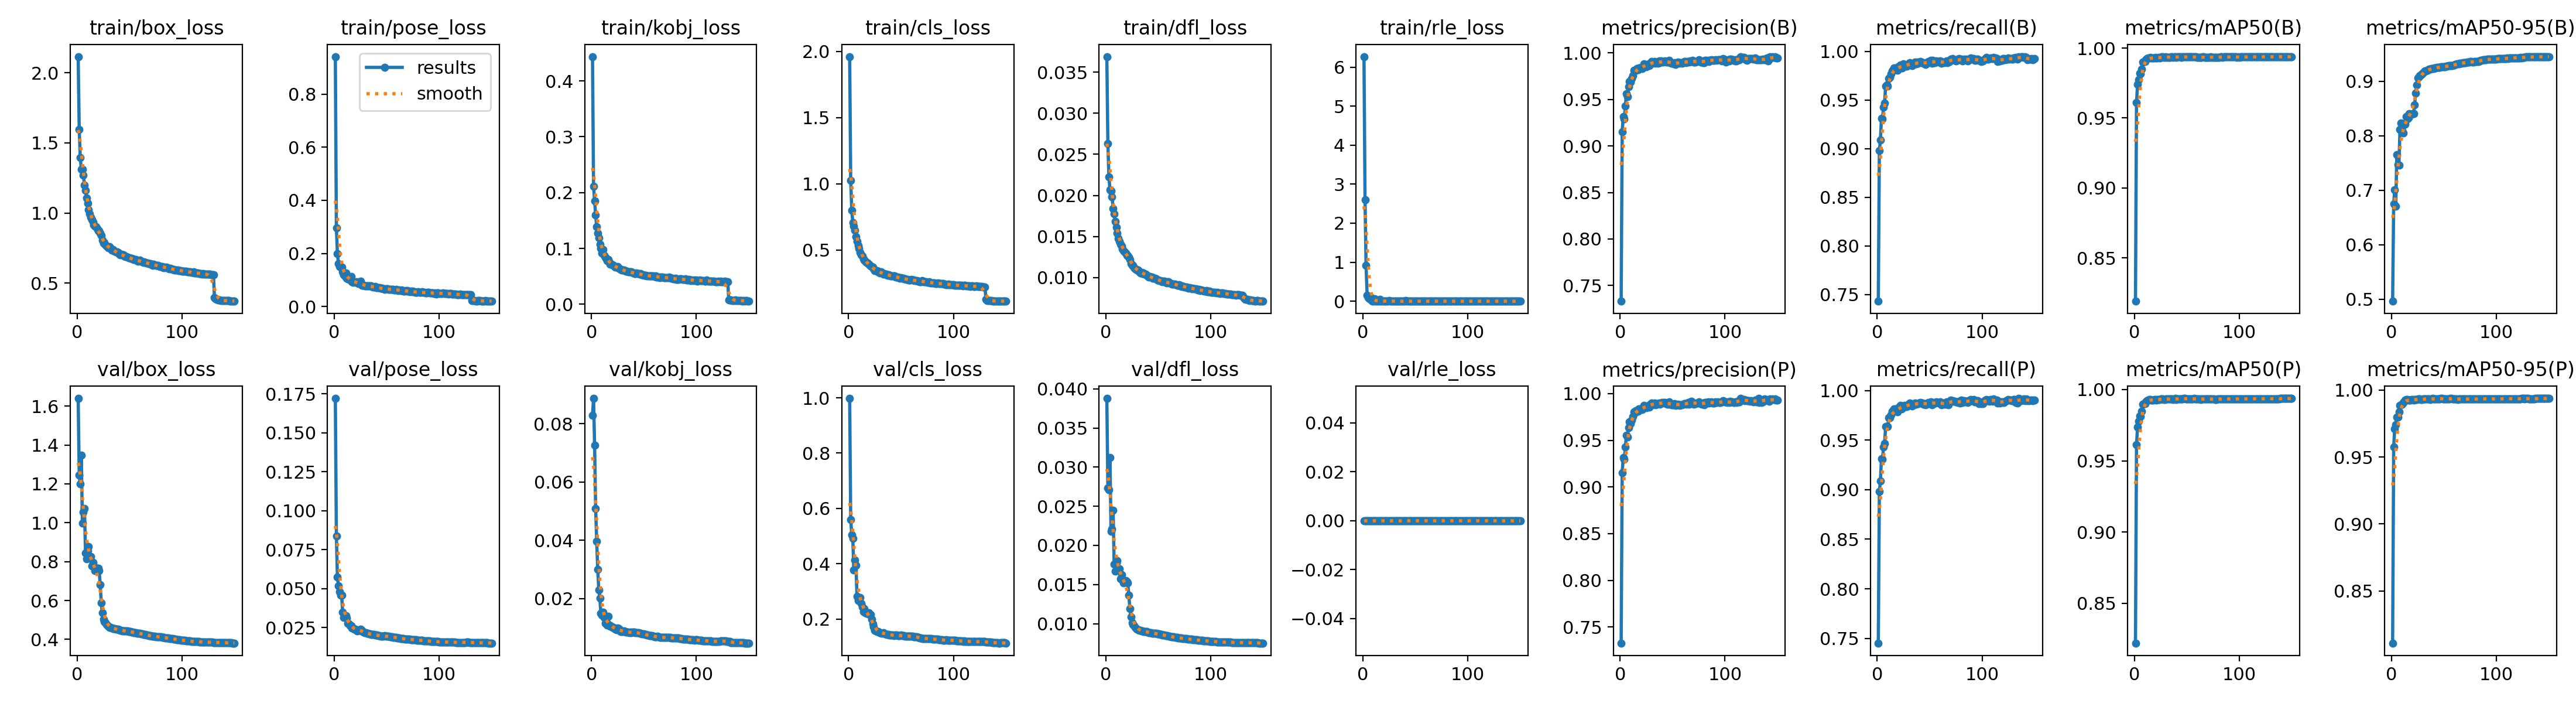

Values plotted in this chart, from the file beside it:
epoch, time, train/box_loss, train/pose_loss, train/kobj_loss, train/cls_loss, train/dfl_loss, train/rle_loss, metrics/precision(B), metrics/recall(B), metrics/mAP50(B), metrics/mAP50-95(B), metrics/precision(P), metrics/recall(P), metrics/mAP50(P), metrics/mAP50-95(P), val/box_loss, val/pose_loss, val/kobj_loss, val/cls_loss, val/dfl_loss, val/rle_loss, lr/pg0, lr/pg1
1, 437.3, 2.115, 0.9411, 0.4437, 1.962, 0.0369, 6.272, 0.733, 0.7431, 0.819, 0.4962, 0.7328, 0.7452, 0.8222, 0.8111, 1.639, 0.1721, 0.08288, 0.9978, 0.03879, 0, 0.000999, 0.000999
2, 694.6, 1.594, 0.2954, 0.2114, 1.027, 0.02629, 2.596, 0.9153, 0.8979, 0.9609, 0.6752, 0.9154, 0.8981, 0.9612, 0.9576, 1.245, 0.08364, 0.08868, 0.5598, 0.02737, 0, 0.001999, 0.001999
3, 941.9, 1.394, 0.1994, 0.1851, 0.8004, 0.02228, 0.9124, 0.9315, 0.9086, 0.9742, 0.7002, 0.9315, 0.9086, 0.9738, 0.9709, 1.2, 0.05732, 0.07252, 0.5046, 0.0271, 0, 0.002998, 0.002998
4, 1188, 1.309, 0.161, 0.1598, 0.7068, 0.02068, 0.155, 0.9291, 0.9313, 0.9772, 0.6711, 0.9294, 0.9316, 0.9778, 0.9742, 1.347, 0.05183, 0.05094, 0.4909, 0.03126, 0, 0.002997, 0.002997
5, 1433, 1.31, 0.1505, 0.1392, 0.6783, 0.02057, 0.08787, 0.9427, 0.9307, 0.982, 0.7647, 0.9426, 0.9306, 0.9815, 0.9797, 0.9976, 0.04818, 0.03957, 0.377, 0.02183, 0, 0.002995, 0.002995
6, 1679, 1.271, 0.1476, 0.1273, 0.6469, 0.01986, 0.06999, 0.9559, 0.9428, 0.9816, 0.7467, 0.9552, 0.9431, 0.9811, 0.9797, 1.055, 0.04579, 0.03004, 0.4138, 0.0221, 0, 0.002992, 0.002992
7, 1925, 1.196, 0.1486, 0.1189, 0.6005, 0.01844, 0.1025, 0.9533, 0.9469, 0.985, 0.7458, 0.9533, 0.9469, 0.9849, 0.9836, 1.073, 0.0457, 0.02299, 0.3942, 0.02448, 0, 0.002988, 0.002988
8, 2169, 1.161, 0.13, 0.1072, 0.5637, 0.01776, 0.03661, 0.964, 0.9646, 0.99, 0.8111, 0.9636, 0.9637, 0.9898, 0.9887, 0.8428, 0.03469, 0.02008, 0.2817, 0.0176, 0, 0.002984, 0.002984
9, 2414, 1.105, 0.1203, 0.09965, 0.5343, 0.01682, 0.00176, 0.9696, 0.9655, 0.9904, 0.8235, 0.9698, 0.9638, 0.99, 0.9889, 0.8135, 0.03161, 0.01484, 0.266, 0.01674, 0, 0.002979, 0.002979
10, 2660, 1.068, 0.1147, 0.09157, 0.5098, 0.01614, 0.00452, 0.9687, 0.9645, 0.9905, 0.8096, 0.9682, 0.9639, 0.9903, 0.9892, 0.8548, 0.03171, 0.01429, 0.2734, 0.01772, 0, 0.002974, 0.002974
11, 2905, 1.023, 0.1267, 0.09802, 0.4786, 0.0154, 0.05544, 0.9726, 0.9722, 0.9917, 0.805, 0.9716, 0.9725, 0.9915, 0.9908, 0.8781, 0.0325, 0.01538, 0.2777, 0.01806, 0, 0.002968, 0.002968
12, 3150, 0.9925, 0.1062, 0.08785, 0.465, 0.01479, 0.00011, 0.9759, 0.9736, 0.9923, 0.82, 0.9752, 0.9729, 0.9921, 0.991, 0.8223, 0.03109, 0.01353, 0.2559, 0.01707, 0, 0.002961, 0.002961
13, 3395, 0.9675, 0.1051, 0.08399, 0.4526, 0.01439, 0.00119, 0.9811, 0.9768, 0.9929, 0.8209, 0.9805, 0.9758, 0.9927, 0.9925, 0.8252, 0.02768, 0.01143, 0.2441, 0.01698, 0, 0.002953, 0.002953
14, 3639, 0.951, 0.1018, 0.08256, 0.4334, 0.01405, 0.00026, 0.9806, 0.9802, 0.9931, 0.8353, 0.9793, 0.9792, 0.9929, 0.9928, 0.7791, 0.02723, 0.012, 0.2264, 0.01573, 0, 0.002945, 0.002945
15, 3882, 0.9357, 0.1026, 0.07793, 0.4212, 0.01383, 0, 0.9817, 0.9809, 0.9932, 0.831, 0.9818, 0.9783, 0.993, 0.9928, 0.7968, 0.0261, 0.01088, 0.2375, 0.01622, 0, 0.002937, 0.002937
16, 4125, 0.9164, 0.1137, 0.08001, 0.4149, 0.01346, 0.04268, 0.983, 0.9828, 0.9929, 0.8333, 0.9816, 0.9814, 0.9927, 0.9926, 0.7782, 0.02619, 0.01392, 0.2233, 0.0156, 0, 0.002927, 0.002927
17, 4369, 0.9052, 0.09272, 0.0751, 0.4042, 0.0133, 0.00019, 0.9821, 0.9812, 0.9928, 0.8407, 0.9809, 0.9796, 0.9925, 0.9924, 0.7547, 0.02466, 0.01082, 0.2211, 0.01519, 0, 0.002917, 0.002917
18, 4613, 0.9004, 0.09016, 0.07214, 0.4, 0.01316, 0, 0.9839, 0.982, 0.9928, 0.8384, 0.9833, 0.9797, 0.9926, 0.9925, 0.7609, 0.02452, 0.0104, 0.2192, 0.01531, 0, 0.002907, 0.002907
19, 4858, 0.8878, 0.09269, 0.07121, 0.392, 0.01297, 0, 0.9832, 0.9806, 0.993, 0.8391, 0.9838, 0.9788, 0.9928, 0.9927, 0.7644, 0.02394, 0.01055, 0.2213, 0.01548, 0, 0.002896, 0.002896
20, 5102, 0.8732, 0.09018, 0.07081, 0.3857, 0.01269, 0.00018, 0.9845, 0.9843, 0.9932, 0.84, 0.9833, 0.9827, 0.993, 0.9929, 0.7645, 0.0239, 0.00999, 0.2161, 0.01538, 0, 0.002884, 0.002884
21, 5346, 0.8722, 0.09228, 0.06953, 0.3784, 0.01272, 0, 0.9833, 0.9839, 0.9929, 0.8406, 0.9831, 0.9826, 0.9927, 0.9926, 0.754, 0.02312, 0.01004, 0.216, 0.01523, 0, 0.002872, 0.002872
22, 5590, 0.8561, 0.09029, 0.06788, 0.3733, 0.01251, 0.00034, 0.9859, 0.9862, 0.9931, 0.8569, 0.985, 0.9853, 0.9929, 0.9928, 0.6817, 0.02279, 0.00978, 0.1983, 0.01363, 0, 0.002859, 0.002859
23, 5834, 0.8378, 0.08778, 0.06629, 0.3679, 0.01217, 0, 0.9883, 0.9831, 0.9932, 0.8783, 0.9874, 0.9817, 0.993, 0.9929, 0.5878, 0.02314, 0.00944, 0.1815, 0.01191, 0, 0.002845, 0.002845
24, 6077, 0.804, 0.0883, 0.06601, 0.356, 0.01173, 0, 0.9868, 0.9832, 0.9931, 0.8927, 0.9859, 0.9822, 0.993, 0.9929, 0.5376, 0.0236, 0.0092, 0.1711, 0.01089, 0, 0.002831, 0.002831
25, 6320, 0.7865, 0.09624, 0.06714, 0.3443, 0.01148, 0.01715, 0.9849, 0.9874, 0.9935, 0.9056, 0.9849, 0.9845, 0.9933, 0.9932, 0.5036, 0.0241, 0.00979, 0.1595, 0.01009, 0, 0.002816, 0.002816
26, 6564, 0.7881, 0.08044, 0.06486, 0.3421, 0.01149, 0, 0.9874, 0.9864, 0.9937, 0.9081, 0.9862, 0.9852, 0.9934, 0.9934, 0.4925, 0.02321, 0.00962, 0.1564, 0.00987, 0, 0.002801, 0.002801
27, 6807, 0.7717, 0.07914, 0.06339, 0.3412, 0.01117, 0, 0.9886, 0.9849, 0.9936, 0.9105, 0.9873, 0.9836, 0.9934, 0.9933, 0.4851, 0.02252, 0.00931, 0.1546, 0.00971, 0, 0.002785, 0.002785
28, 7050, 0.7647, 0.08052, 0.06211, 0.3393, 0.01109, 1e-05, 0.9864, 0.9851, 0.9933, 0.9117, 0.9853, 0.9839, 0.993, 0.9929, 0.4767, 0.02188, 0.0087, 0.1553, 0.00952, 0, 0.002769, 0.002769
29, 7294, 0.7592, 0.07778, 0.06153, 0.3321, 0.01097, 0, 0.9891, 0.9861, 0.9933, 0.9139, 0.9883, 0.9853, 0.9931, 0.993, 0.472, 0.02162, 0.00858, 0.1518, 0.0094, 0, 0.002752, 0.002752
30, 7539, 0.7509, 0.07902, 0.06121, 0.3269, 0.0109, 6e-05, 0.9908, 0.9872, 0.9937, 0.9159, 0.99, 0.9864, 0.9935, 0.9934, 0.4683, 0.02149, 0.00875, 0.1501, 0.00933, 0, 0.002734, 0.002734
31, 7782, 0.7583, 0.07818, 0.06157, 0.333, 0.01095, 0, 0.9891, 0.9882, 0.9935, 0.9178, 0.9881, 0.9872, 0.9934, 0.9933, 0.4627, 0.02125, 0.00893, 0.1488, 0.00921, 0, 0.002716, 0.002716
32, 8027, 0.7474, 0.07771, 0.06002, 0.3257, 0.01074, 0, 0.9904, 0.9873, 0.9935, 0.9185, 0.9893, 0.9863, 0.9934, 0.9933, 0.4603, 0.02115, 0.0087, 0.1486, 0.00916, 0, 0.002698, 0.002698
33, 8271, 0.7368, 0.07721, 0.05866, 0.3186, 0.01059, 0, 0.9909, 0.9855, 0.9935, 0.9191, 0.9899, 0.9845, 0.9932, 0.9932, 0.4596, 0.02093, 0.00852, 0.1495, 0.00914, 0, 0.002679, 0.002679
34, 8515, 0.7391, 0.0781, 0.05948, 0.3205, 0.01067, 0, 0.9889, 0.9867, 0.9935, 0.9203, 0.9878, 0.9856, 0.9932, 0.9932, 0.457, 0.0208, 0.00857, 0.1488, 0.00909, 0, 0.002659, 0.002659
35, 8760, 0.7307, 0.07827, 0.05813, 0.316, 0.01051, 0, 0.9903, 0.9867, 0.9936, 0.9209, 0.9892, 0.9856, 0.9934, 0.9934, 0.4556, 0.02064, 0.00841, 0.1464, 0.00906, 0, 0.002639, 0.002639
36, 9004, 0.7283, 0.07501, 0.05835, 0.3149, 0.01053, 0, 0.989, 0.989, 0.9936, 0.9216, 0.9894, 0.9874, 0.9933, 0.9932, 0.4542, 0.02055, 0.00836, 0.1441, 0.00902, 0, 0.002619, 0.002619
37, 9249, 0.7218, 0.07453, 0.0579, 0.3088, 0.01044, 0, 0.9912, 0.9871, 0.9935, 0.9221, 0.9901, 0.9861, 0.9931, 0.9931, 0.4538, 0.02055, 0.0084, 0.1436, 0.00901, 0, 0.002598, 0.002598
38, 9491, 0.7215, 0.07379, 0.0577, 0.3132, 0.01042, 0, 0.9895, 0.9888, 0.9936, 0.9228, 0.9887, 0.987, 0.9935, 0.9935, 0.4529, 0.02047, 0.00822, 0.1433, 0.00899, 0, 0.002576, 0.002576
39, 9735, 0.7166, 0.07502, 0.0567, 0.308, 0.01028, 0, 0.9912, 0.9881, 0.9937, 0.9235, 0.9901, 0.987, 0.9936, 0.9936, 0.4513, 0.02027, 0.00848, 0.1421, 0.00896, 0, 0.002554, 0.002554
40, 9979, 0.7092, 0.0708, 0.05574, 0.3035, 0.0102, 0, 0.9909, 0.9886, 0.9935, 0.9236, 0.9906, 0.9872, 0.9932, 0.9931, 0.4497, 0.02016, 0.00842, 0.1417, 0.00892, 0, 0.002532, 0.002532
41, 10224, 0.7025, 0.07127, 0.05476, 0.303, 0.0101, 0.01562, 0.9903, 0.9898, 0.9936, 0.9247, 0.9898, 0.9882, 0.9933, 0.9933, 0.4472, 0.01999, 0.00852, 0.1408, 0.00886, 0, 0.002509, 0.002509
42, 10468, 0.7038, 0.07167, 0.05484, 0.3014, 0.01014, 0, 0.9911, 0.9888, 0.9936, 0.9246, 0.9903, 0.9873, 0.9934, 0.9933, 0.4464, 0.01986, 0.00832, 0.141, 0.00884, 0, 0.002485, 0.002485
43, 10712, 0.7003, 0.07225, 0.05595, 0.3023, 0.01007, 0, 0.9913, 0.9886, 0.9938, 0.9252, 0.9904, 0.9874, 0.9936, 0.9935, 0.445, 0.01972, 0.0083, 0.1405, 0.00881, 0, 0.002462, 0.002462
44, 10956, 0.7027, 0.0693, 0.05496, 0.3019, 0.01009, 0, 0.99, 0.988, 0.9937, 0.9254, 0.9891, 0.9864, 0.9935, 0.9935, 0.4446, 0.01958, 0.00825, 0.1419, 0.0088, 0, 0.002437, 0.002437
45, 11200, 0.693, 0.06898, 0.05472, 0.2932, 0.00992, 0, 0.99, 0.9878, 0.9935, 0.9254, 0.9889, 0.9866, 0.9933, 0.9933, 0.4442, 0.01949, 0.0082, 0.1417, 0.00879, 0, 0.002413, 0.002413
46, 11443, 0.6886, 0.06813, 0.05397, 0.2937, 0.00989, 0, 0.99, 0.9868, 0.9937, 0.9256, 0.9888, 0.9856, 0.9935, 0.9935, 0.4434, 0.01942, 0.00808, 0.1416, 0.00877, 0, 0.002388, 0.002388
47, 11687, 0.6896, 0.06735, 0.05473, 0.2955, 0.00992, 0, 0.9922, 0.9877, 0.994, 0.9261, 0.9911, 0.9864, 0.9938, 0.9938, 0.4433, 0.01932, 0.00812, 0.1398, 0.00876, 0, 0.002363, 0.002363
48, 11930, 0.6846, 0.06483, 0.05243, 0.2889, 0.00982, 0, 0.9898, 0.9891, 0.9939, 0.9261, 0.989, 0.9875, 0.9937, 0.9937, 0.4427, 0.01964, 0.00794, 0.1393, 0.00874, 0, 0.002337, 0.002337
49, 12175, 0.6799, 0.06624, 0.05252, 0.2867, 0.00973, 0, 0.9892, 0.9894, 0.9937, 0.9259, 0.988, 0.988, 0.9936, 0.9935, 0.4419, 0.01956, 0.00787, 0.1404, 0.00872, 0, 0.002311, 0.002311
50, 12418, 0.6787, 0.06719, 0.05203, 0.2893, 0.00972, 0, 0.9888, 0.989, 0.9937, 0.9263, 0.9878, 0.9876, 0.9936, 0.9935, 0.4406, 0.01947, 0.00779, 0.1407, 0.00868, 0, 0.002284, 0.002284
51, 12662, 0.677, 0.06631, 0.05164, 0.2856, 0.00967, 0, 0.9883, 0.991, 0.9937, 0.9262, 0.9881, 0.9885, 0.9935, 0.9935, 0.4398, 0.01944, 0.00765, 0.1398, 0.00866, 0, 0.002257, 0.002257
52, 12906, 0.6761, 0.06554, 0.0517, 0.2838, 0.00965, 0, 0.9896, 0.9876, 0.9936, 0.9271, 0.9892, 0.9857, 0.9935, 0.9934, 0.4382, 0.01929, 0.00757, 0.1397, 0.00862, 0, 0.00223, 0.00223
53, 13151, 0.6718, 0.06463, 0.05074, 0.2823, 0.0096, 0, 0.9875, 0.9909, 0.9936, 0.9276, 0.9876, 0.988, 0.9934, 0.9934, 0.437, 0.01914, 0.00745, 0.139, 0.00859, 0, 0.002203, 0.002203
54, 13396, 0.6661, 0.06458, 0.05115, 0.2803, 0.00949, 0, 0.9893, 0.9882, 0.9936, 0.9282, 0.988, 0.9867, 0.9935, 0.9934, 0.4357, 0.01911, 0.00741, 0.1383, 0.00856, 0, 0.002175, 0.002175
55, 13641, 0.6682, 0.0643, 0.05122, 0.2783, 0.00954, 0, 0.9903, 0.9886, 0.9937, 0.9284, 0.9888, 0.9872, 0.9935, 0.9935, 0.4357, 0.01903, 0.00736, 0.138, 0.00855, 0, 0.002147, 0.002147
56, 13885, 0.6667, 0.06488, 0.05061, 0.2775, 0.00956, 0, 0.9895, 0.9903, 0.9938, 0.9286, 0.988, 0.9889, 0.9936, 0.9936, 0.4344, 0.01877, 0.00721, 0.1381, 0.00852, 0, 0.002119, 0.002119
57, 14129, 0.6589, 0.06316, 0.05073, 0.2741, 0.00942, 0, 0.9889, 0.9897, 0.9938, 0.9287, 0.9874, 0.9882, 0.9936, 0.9936, 0.4329, 0.0187, 0.00727, 0.1381, 0.00848, 0, 0.00209, 0.00209
58, 14374, 0.6572, 0.06262, 0.05059, 0.2731, 0.00935, 0, 0.9893, 0.9899, 0.9937, 0.9289, 0.9882, 0.988, 0.9936, 0.9935, 0.4323, 0.0186, 0.00721, 0.1379, 0.00846, 0, 0.002062, 0.002062
59, 14619, 0.6595, 0.06561, 0.05115, 0.2735, 0.00947, 0, 0.989, 0.9889, 0.9937, 0.9295, 0.9878, 0.9872, 0.9935, 0.9935, 0.4315, 0.01852, 0.00714, 0.1376, 0.00844, 0, 0.002033, 0.002033
60, 14862, 0.6638, 0.06299, 0.04993, 0.277, 0.00946, 0, 0.9897, 0.99, 0.9935, 0.9297, 0.9885, 0.9885, 0.9933, 0.9933, 0.4305, 0.01837, 0.00693, 0.137, 0.00842, 0, 0.002003, 0.002003
... 90 more rows
